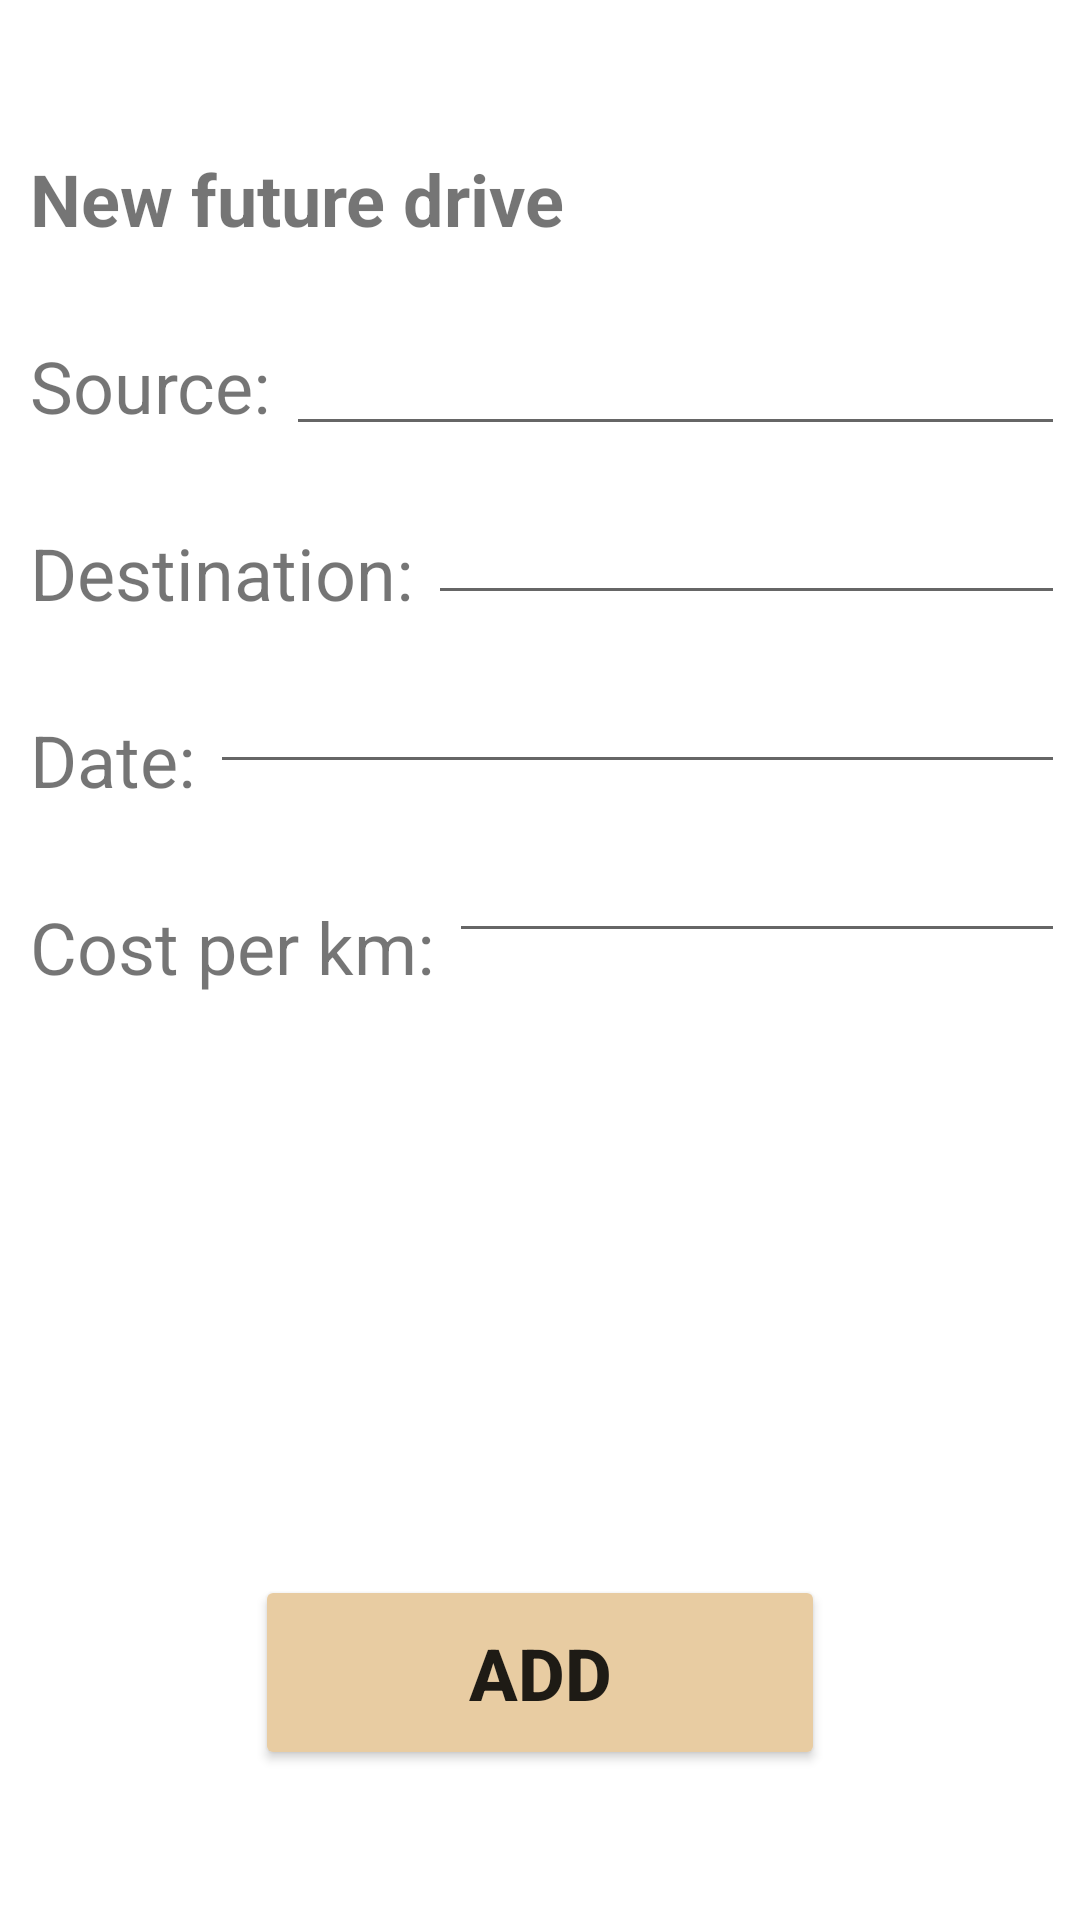

Here is an Android app screen rendered from its layout file. Give the layout XML and the strings, colors and styles it references.
<!-- AndroidManifest.xml: application theme Theme.PackTaxi -->
<!-- res/layout/fragment_add_future_roud.xml -->
<?xml version="1.0" encoding="utf-8"?>
<FrameLayout xmlns:android="http://schemas.android.com/apk/res/android"
    xmlns:app="http://schemas.android.com/apk/res-auto"
    xmlns:tools="http://schemas.android.com/tools"
    android:layout_width="match_parent"
    android:layout_height="match_parent"
    tools:context=".addFutureRoudFragment">

    <androidx.constraintlayout.widget.ConstraintLayout
        android:layout_width="match_parent"
        android:layout_height="match_parent"
        android:background="@drawable/app_background">

        <EditText
            android:id="@+id/addDrive_destination_et"
            android:layout_width="0dp"
            android:layout_height="wrap_content"
            android:layout_marginStart="5dp"
            android:layout_marginTop="15dp"
            android:layout_marginEnd="5dp"
            android:ems="10"
            android:inputType="textPersonName"
            app:layout_constraintEnd_toEndOf="parent"
            app:layout_constraintStart_toEndOf="@+id/addDrive_destination_tv"
            app:layout_constraintTop_toBottomOf="@+id/addDrive_source_et" />

        <EditText
            android:id="@+id/addDrive_source_et"
            android:layout_width="0dp"
            android:layout_height="wrap_content"
            android:layout_marginStart="5dp"
            android:layout_marginTop="25dp"
            android:layout_marginEnd="5dp"
            android:ems="10"
            android:inputType="textPersonName"
            app:layout_constraintEnd_toEndOf="parent"
            app:layout_constraintStart_toEndOf="@+id/addDrive_source_tv"
            app:layout_constraintTop_toBottomOf="@+id/textView8" />

        <TextView
            android:id="@+id/textView8"
            android:layout_width="0dp"
            android:layout_height="wrap_content"
            android:layout_marginStart="10dp"
            android:layout_marginTop="50dp"
            android:layout_marginEnd="10dp"
            android:text="New future drive"
            android:textSize="24sp"
            android:textStyle="bold"
            app:layout_constraintEnd_toEndOf="parent"
            app:layout_constraintStart_toStartOf="parent"
            app:layout_constraintTop_toTopOf="parent" />

        <TextView
            android:id="@+id/addDrive_source_tv"
            android:layout_width="wrap_content"
            android:layout_height="wrap_content"
            android:layout_marginStart="10dp"
            android:layout_marginTop="30dp"
            android:text="Source:"
            android:textSize="24sp"
            app:layout_constraintStart_toStartOf="parent"
            app:layout_constraintTop_toBottomOf="@+id/textView8" />

        <TextView
            android:id="@+id/addDrive_destination_tv"
            android:layout_width="wrap_content"
            android:layout_height="wrap_content"
            android:layout_marginStart="10dp"
            android:layout_marginTop="30dp"
            android:text="Destination:"
            android:textSize="24sp"
            app:layout_constraintStart_toStartOf="parent"
            app:layout_constraintTop_toBottomOf="@+id/addDrive_source_tv" />

        <TextView
            android:id="@+id/addDrive_date_tv"
            android:layout_width="wrap_content"
            android:layout_height="wrap_content"
            android:layout_marginStart="10dp"
            android:layout_marginTop="30dp"
            android:text="Date:"
            android:textSize="24sp"
            app:layout_constraintStart_toStartOf="parent"
            app:layout_constraintTop_toBottomOf="@+id/addDrive_destination_tv" />

        <TextView
            android:id="@+id/addDrive_cost_tv"
            android:layout_width="wrap_content"
            android:layout_height="wrap_content"
            android:layout_marginStart="10dp"
            android:layout_marginTop="30dp"
            android:text="Cost per km:"
            android:textSize="24sp"
            app:layout_constraintStart_toStartOf="parent"
            app:layout_constraintTop_toBottomOf="@+id/addDrive_date_tv" />

        <Button
            android:id="@+id/addDrive_add_btn"
            android:layout_width="190dp"
            android:layout_height="65dp"
            android:layout_marginBottom="50dp"
            android:backgroundTint="#E8CCA2"
            android:text="Add"
            android:textSize="24sp"
            android:textStyle="bold"
            app:layout_constraintBottom_toBottomOf="parent"
            app:layout_constraintEnd_toEndOf="parent"
            app:layout_constraintStart_toStartOf="parent" />

        <EditText
            android:id="@+id/addDrive_date_et"
            android:layout_width="0dp"
            android:layout_height="wrap_content"
            android:layout_marginStart="5dp"
            android:layout_marginTop="15dp"
            android:layout_marginEnd="5dp"
            android:ems="10"
            android:inputType="date"
            app:layout_constraintEnd_toEndOf="parent"
            app:layout_constraintStart_toEndOf="@+id/addDrive_date_tv"
            app:layout_constraintTop_toBottomOf="@+id/addDrive_destination_et" />

        <EditText
            android:id="@+id/addDrive_cost_et"
            android:layout_width="0dp"
            android:layout_height="wrap_content"
            android:layout_marginStart="5dp"
            android:layout_marginTop="15dp"
            android:layout_marginEnd="5dp"
            android:ems="10"
            android:inputType="number"
            app:layout_constraintEnd_toEndOf="parent"
            app:layout_constraintStart_toEndOf="@+id/addDrive_cost_tv"
            app:layout_constraintTop_toBottomOf="@+id/addDrive_date_et" />
    </androidx.constraintlayout.widget.ConstraintLayout>
</FrameLayout>
<!-- resources referenced by this layout -->
<resources>
  <style name="Theme.PackTaxi" parent="Theme.MaterialComponents.DayNight.DarkActionBar">
          
          <item name="colorPrimary">@color/purple_500</item>
          <item name="colorPrimaryVariant">@color/purple_700</item>
          <item name="colorOnPrimary">@color/white</item>
          
          <item name="colorSecondary">@color/teal_200</item>
          <item name="colorSecondaryVariant">@color/teal_700</item>
          <item name="colorOnSecondary">@color/black</item>
          
          <item name="android:statusBarColor" tools:targetApi="l">?attr/colorPrimaryVariant</item>
          
      </style>
  <color name="purple_500">#EDDFCA</color>
  <color name="purple_700">#FF3700B3</color>
  <color name="white">#FFFFFFFF</color>
  <color name="teal_200">#FF03DAC5</color>
  <color name="teal_700">#FF018786</color>
  <color name="black">#FF000000</color>
</resources>
